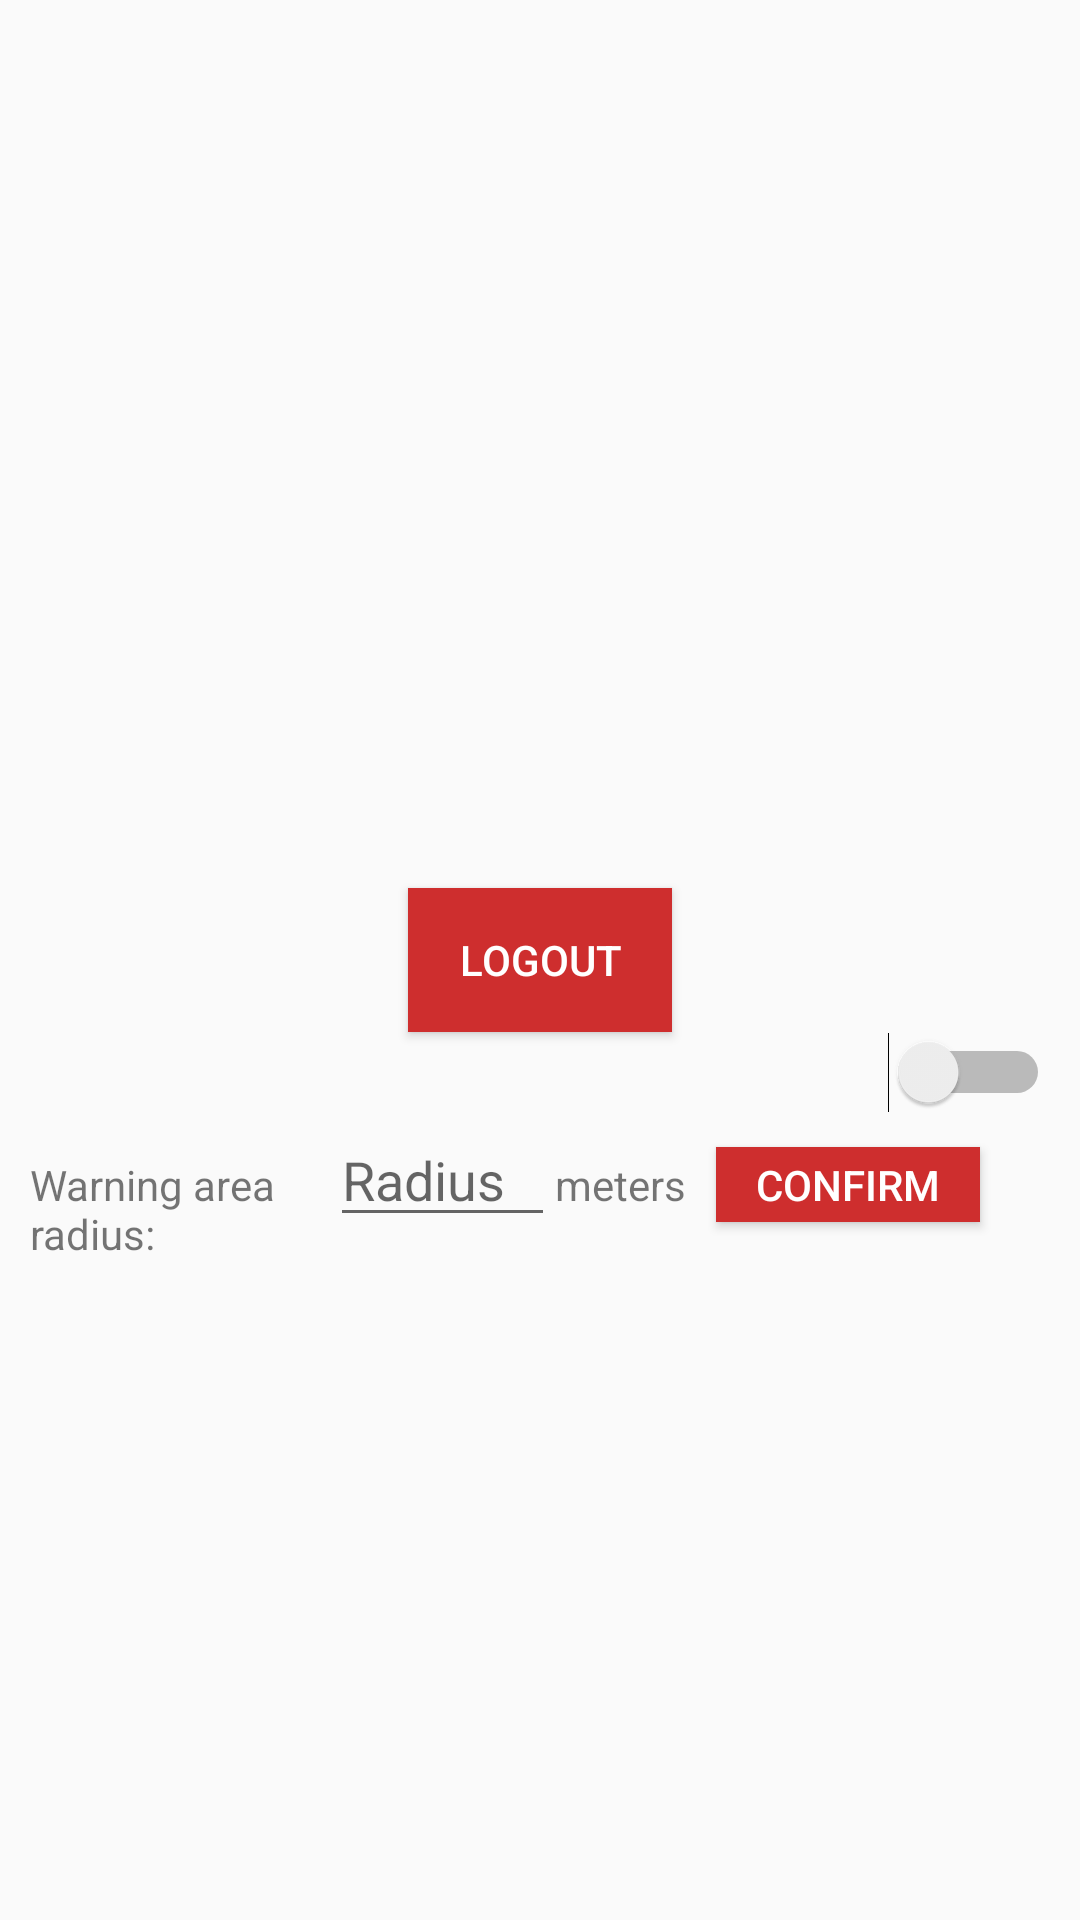

Android layout source for this screen:
<!-- AndroidManifest.xml: application theme AppTheme -->
<!-- res/layout/fragment_user_area.xml -->
<?xml version="1.0" encoding="utf-8"?>
<RelativeLayout xmlns:android="http://schemas.android.com/apk/res/android"
    xmlns:tools="http://schemas.android.com/tools"
    android:layout_width="match_parent"
    android:layout_height="match_parent"
    tools:context=".fragments.UserAreaFragment"
    android:padding="10dp">


    <Button
        style="@style/Button"
        android:id="@+id/logout_btn"
        android:layout_width="wrap_content"
        android:layout_height="wrap_content"
        android:layout_centerHorizontal="true"
        android:layout_centerVertical="true"
        android:text="@string/logout"/>
    <Switch
        android:id="@+id/simpleSwitch"
        android:layout_width="wrap_content"
        android:layout_height="wrap_content"
        android:layout_below="@+id/logout_btn"
        android:layout_alignParentEnd="true"
        />
    <LinearLayout
        android:layout_width="match_parent"
        android:layout_height="wrap_content"
        android:layout_below="@+id/simpleSwitch"
        android:orientation="horizontal">
        <TextView
            android:layout_width="100dp"
            android:layout_height="50dp"
            android:text="@string/geofence"
            android:paddingEnd="5dp"/>

        <EditText
            android:id="@+id/radius_meters"
            android:layout_width="75dp"
            android:layout_height="wrap_content"
            android:hint="@string/hint_radius"/>

        <TextView
            android:layout_width="wrap_content"
            android:layout_height="wrap_content"
            android:text="@string/unit"
            android:paddingEnd="10dp"/>
        <Button
            style="@style/Button"
            android:id="@+id/confirm"
            android:layout_width="wrap_content"
            android:layout_height="25dp"
            android:text="@string/confirm"/>

    </LinearLayout>



</RelativeLayout>
<!-- resources referenced by this layout -->
<resources>
  <string name="confirm">Confirm</string>
  <string name="geofence">Warning area radius:</string>
  <string name="hint_radius">Radius</string>
  <string name="logout">Logout</string>
  <string name="unit">meters</string>
  <style name="Button">
          <item name="android:background">@color/colorPrimary</item>
          <item name="android:textColor">@color/textColor</item>
      </style>
  <style name="AppTheme" parent="Theme.AppCompat.Light.DarkActionBar">
          
          <item name="colorPrimary">@color/colorPrimary</item>
          <item name="colorPrimaryDark">@color/colorPrimaryDark</item>
          <item name="colorAccent">@color/colorAccent</item>
      </style>
  <color name="colorPrimary">#CE2E2E</color>
  <color name="textColor">#fff</color>
  <color name="colorPrimaryDark">#811D1D</color>
  <color name="colorAccent">#CE2E2E</color>
</resources>
